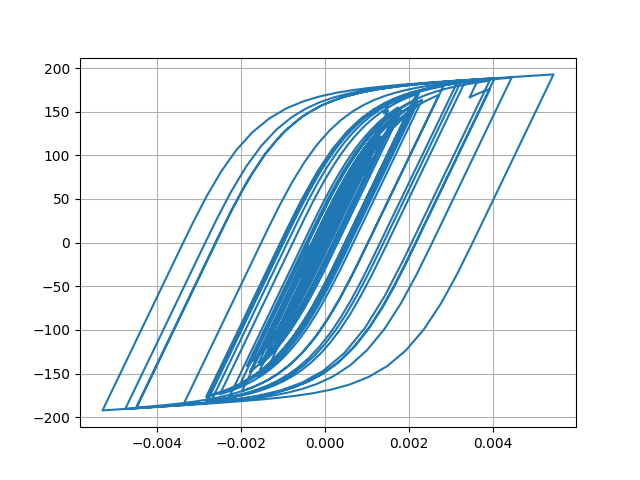

The data file committed next to this chart (first rows):
Desplacment, Force
0.0, 0.0
1.3822671878086284e-06, 0.1382
4.2832995888777505e-06, 0.4283
6.455608584442534e-06, 0.6456
6.360145808958838e-06, 0.636
3.61357898745773e-06, 0.3614
-1.1951503481118637e-06, -0.1195
-7.099828721309046e-06, -0.71
-1.3569264260183194e-05, -1.357
-2.0640465277045715e-05, -2.064
-2.8627171667058012e-05, -2.862
-3.7742427676003063e-05, -3.774
-4.7747915999971995e-05, -4.774
-5.7743220365245175e-05, -5.772
-6.632371273048757e-05, -6.63
-7.2518135272596e-05, -7.248
-7.637619861113495e-05, -7.633
-7.886518368353573e-05, -7.882
-8.12965751538937e-05, -8.124
-8.479752904443808e-05, -8.474
-9.01144634114332e-05, -9.004
-9.703382006871707e-05, -9.694
-0.0001046, -10.45
-0.0001115, -11.14
-0.0001172, -11.7
-0.0001209, -12.07
-0.000122, -12.18
-0.0001197, -11.95
-0.0001136, -11.34
-0.0001035, -10.34
-9.031733292747955e-05, -9.014
-7.489082971598804e-05, -7.471
-5.806818129204257e-05, -5.789
-4.072395590238266e-05, -4.055
-2.4003720600174875e-05, -2.383
-8.929179330353124e-06, -0.8752
3.689185022383124e-06, 0.3866
1.404484118585992e-05, 1.422
2.348808067482831e-05, 2.366
3.398487139630943e-05, 3.416
4.7581850923054306e-05, 4.775
6.540884262434508e-05, 6.556
8.746944950800455e-05, 8.758
0.0001131, 11.31
0.0001419, 14.18
0.0001733, 17.29
0.0002054, 20.48
0.000236, 23.49
0.0002612, 25.97
0.0002788, 27.69
0.0002885, 28.64
0.0002921, 28.99
0.0002923, 29.01
0.0002913, 28.9
0.0002895, 28.73
0.0002872, 28.49
0.0002849, 28.27
0.0002841, 28.19
0.0002861, 28.38
0.0002916, 28.92
... 2,941 more rows
